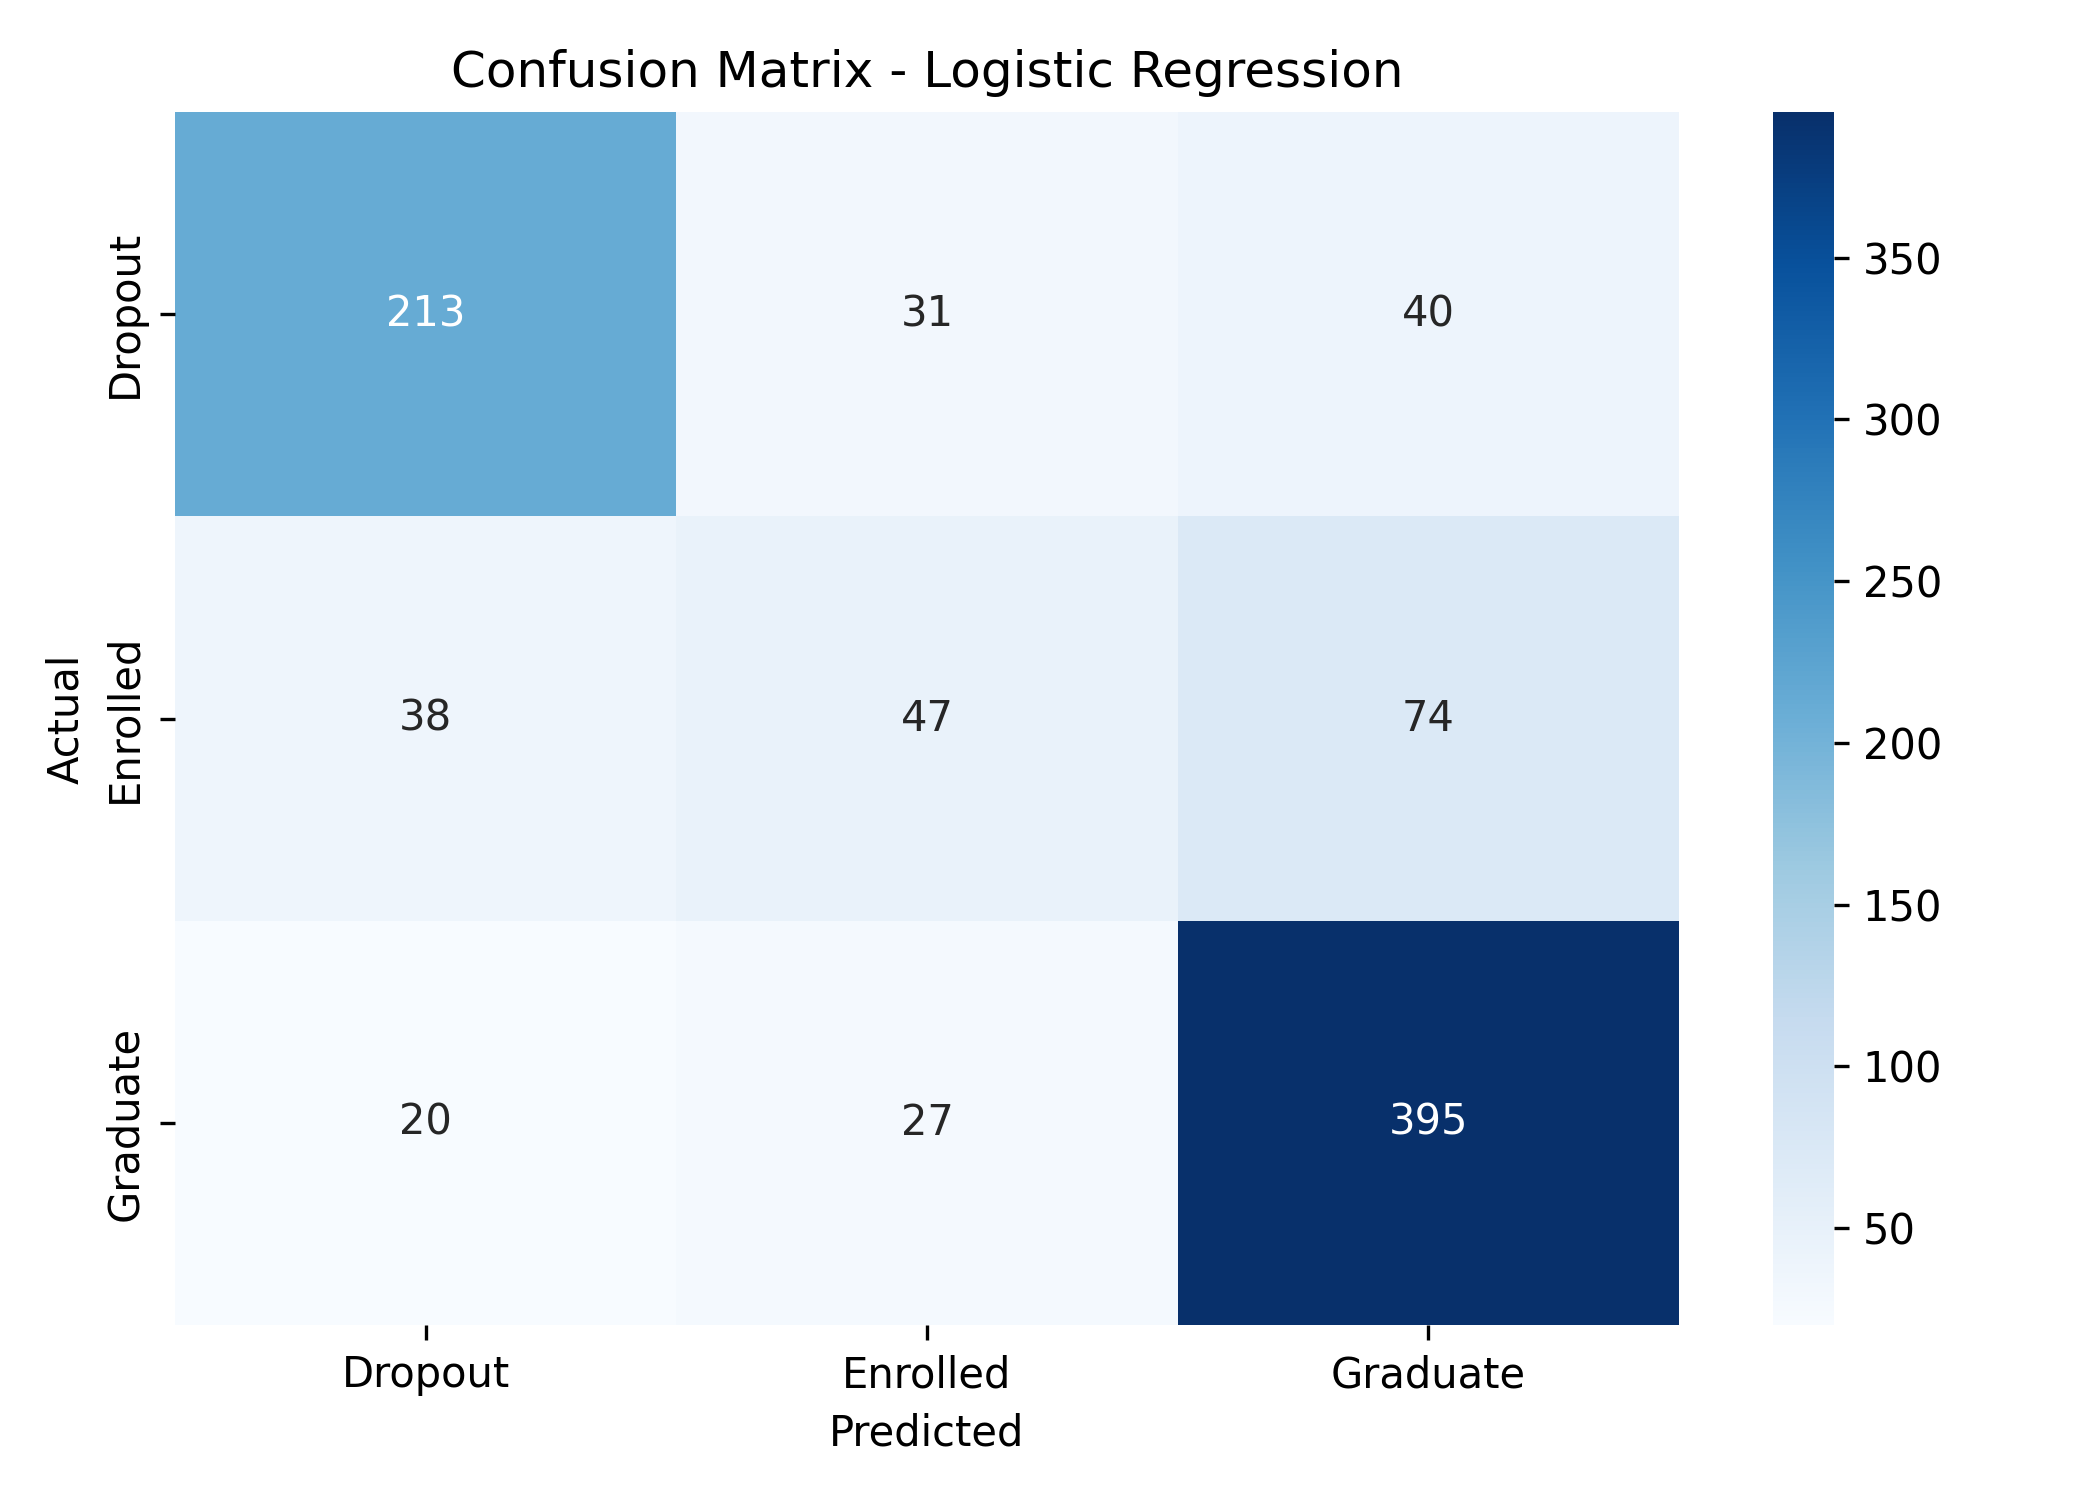

Data behind this chart, as committed beside it:
, Predicted Dropout, Predicted Enrolled, Predicted Graduate
Actual Dropout, 213, 31, 40
Actual Enrolled, 38, 47, 74
Actual Graduate, 20, 27, 395
